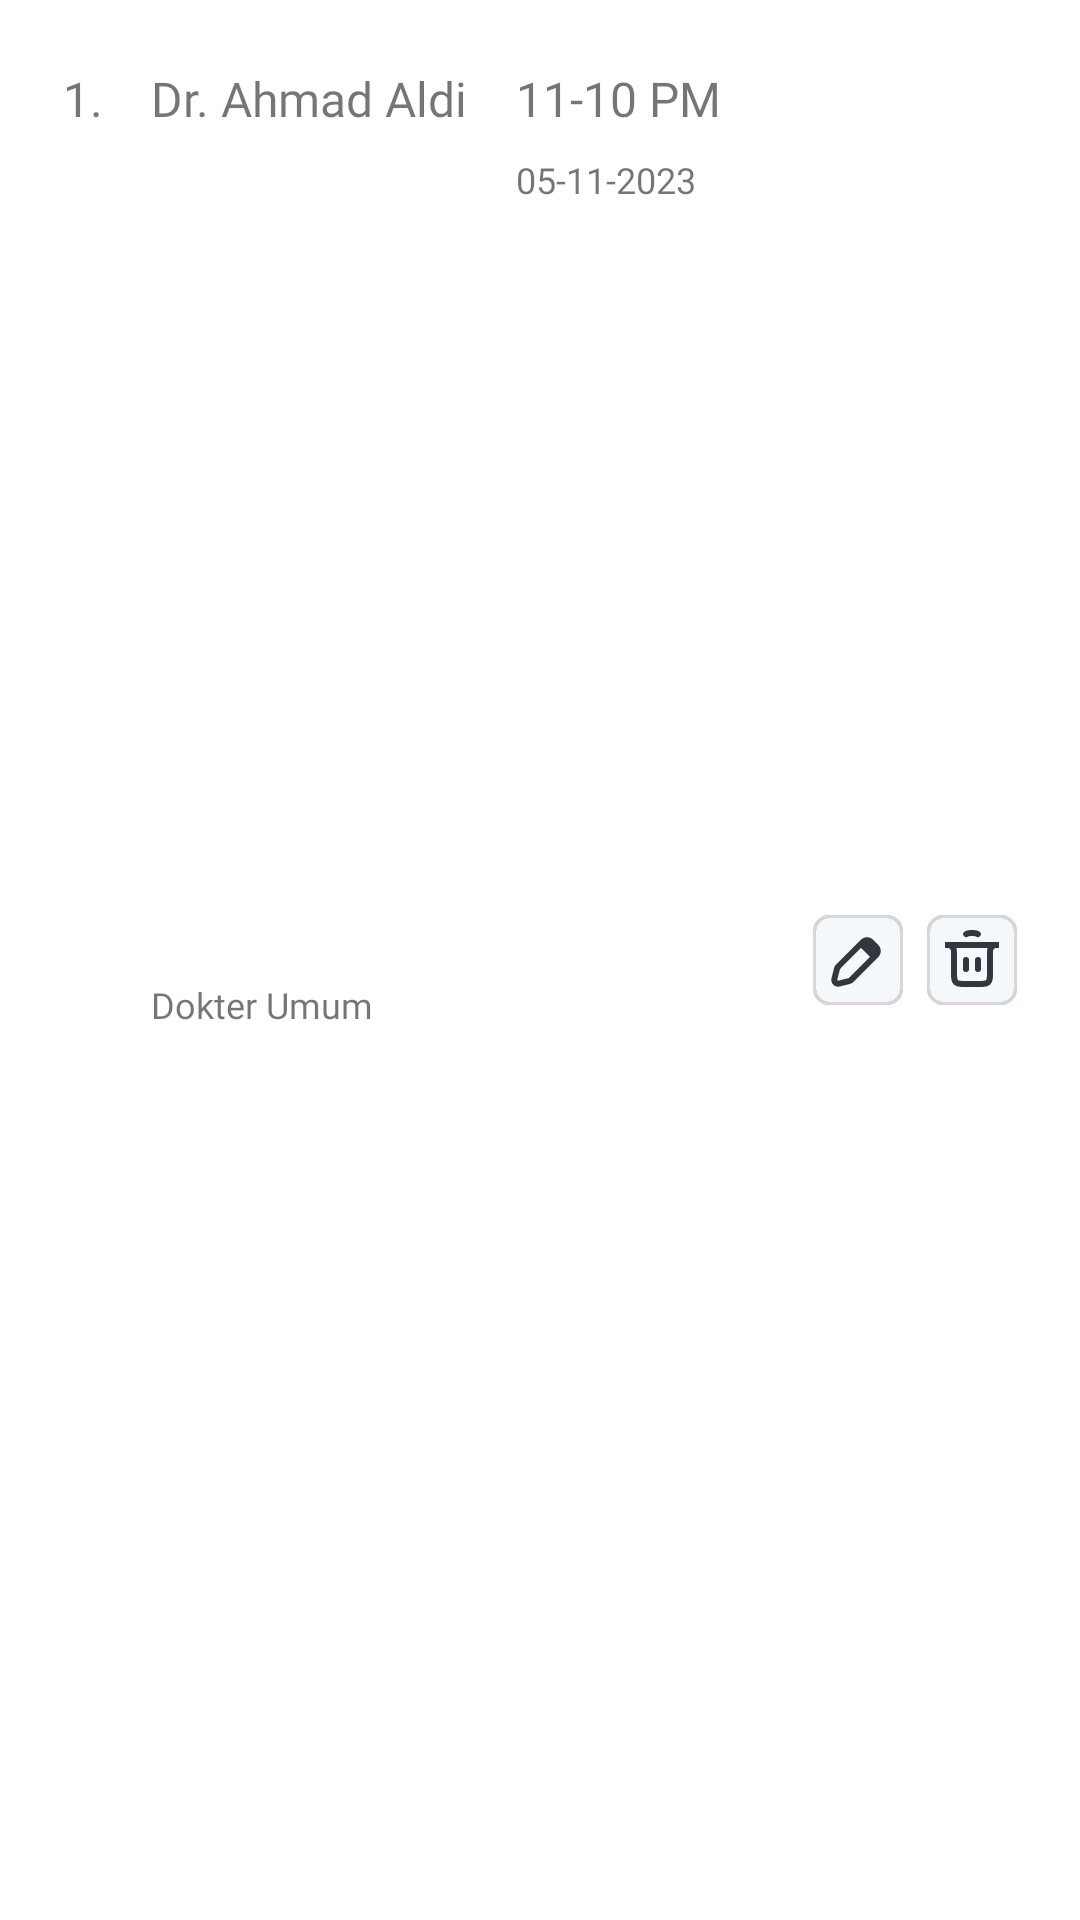

Reconstruct the res/layout file that produces this screen, plus the resources it refers to.
<!-- AndroidManifest.xml: application theme Theme.Codoc -->
<!-- res/layout/janji_card_layout.xml -->
<?xml version="1.0" encoding="utf-8"?>
<androidx.cardview.widget.CardView
    xmlns:android="http://schemas.android.com/apk/res/android"
    android:layout_width="match_parent"
    android:layout_height="wrap_content"
    xmlns:app="http://schemas.android.com/apk/res-auto"
    android:id="@+id/card_home"
    android:layout_marginVertical="5dp"
    android:elevation="0dp"
    android:padding="5dp"
    app:cardBackgroundColor="@android:color/transparent"
    app:cardUseCompatPadding="true"
    app:cardElevation="0dp"
    app:cardCornerRadius="10dp">

    <androidx.constraintlayout.widget.ConstraintLayout
        android:id="@+id/constraintLayout"
        android:layout_width="match_parent"
        android:layout_height="match_parent"
        android:layout_marginStart="0dp"
        android:layout_marginEnd="0dp"
        android:padding="8dp"
        android:background="@drawable/card_bg"
        app:layout_constraintEnd_toEndOf="parent"
        app:layout_constraintStart_toStartOf="parent"
        app:layout_constraintTop_toBottomOf="@+id/textViewrekom">

        <TextView
            android:id="@+id/emailDokter"
            android:layout_width="wrap_content"
            android:layout_height="wrap_content"
            android:fontFamily="@font/dmsans_regular"
            android:visibility="invisible"
            android:textSize="13sp"
            app:layout_constraintStart_toStartOf="parent"
            app:layout_constraintTop_toTopOf="parent" />

        <TextView
            android:id="@+id/idJanji"
            android:layout_width="wrap_content"
            android:layout_height="wrap_content"
            android:layout_marginStart="8dp"
            android:layout_marginTop="8dp"
            android:fontFamily="@font/dmsans_regular"
            android:text="1."
            android:textSize="16sp"
            app:layout_constraintStart_toStartOf="parent"
            app:layout_constraintTop_toTopOf="parent" />

        <TextView
            android:id="@+id/textNama"
            android:layout_width="0dp"
            android:layout_height="wrap_content"
            android:layout_marginStart="16dp"
            android:layout_marginTop="8dp"
            android:fontFamily="@font/dmsans_regular"
            android:text="Dr. Ahmad Aldi"
            android:textSize="16sp"
            app:layout_constraintStart_toEndOf="@+id/idJanji"
            app:layout_constraintTop_toTopOf="parent" />

        <TextView
            android:id="@+id/Spesialis"
            android:layout_width="wrap_content"
            android:layout_height="wrap_content"
            android:layout_marginTop="8dp"
            android:layout_marginBottom="8dp"
            android:fontFamily="@font/dmsans_regular"
            android:text="Dokter Umum"
            android:textSize="12sp"
            app:layout_constraintBottom_toBottomOf="parent"
            app:layout_constraintStart_toStartOf="@+id/textNama"
            app:layout_constraintTop_toBottomOf="@+id/textNama" />

        <TextView
            android:id="@+id/jamtext"
            android:layout_width="wrap_content"
            android:layout_height="wrap_content"
            android:layout_marginStart="16dp"
            android:layout_marginTop="8dp"
            android:fontFamily="@font/dmsans_regular"
            android:text="11-10 PM"
            android:textSize="16sp"
            app:layout_constraintStart_toEndOf="@+id/textNama"
            app:layout_constraintTop_toTopOf="parent" />

        <TextView
            android:id="@+id/tanggaltext"
            android:layout_width="wrap_content"
            android:layout_height="wrap_content"
            android:layout_marginTop="8dp"
            android:fontFamily="@font/dmsans_regular"
            android:text="05-11-2023"
            android:textSize="12sp"
            app:layout_constraintStart_toStartOf="@+id/jamtext"
            app:layout_constraintTop_toBottomOf="@+id/jamtext" />

        <ImageButton
            android:id="@+id/buttonEdit"
            android:layout_width="30dp"
            android:layout_height="30dp"
            android:layout_marginTop="8dp"
            android:layout_marginEnd="8dp"
            android:layout_marginBottom="8dp"
            android:background="@drawable/editfield"
            app:layout_constraintBottom_toBottomOf="parent"
            app:layout_constraintEnd_toStartOf="@+id/buttonDelete"
            app:layout_constraintTop_toTopOf="parent"
            app:srcCompat="@drawable/edit" />

        <ImageButton
            android:id="@+id/buttonDelete"
            android:layout_width="30dp"
            android:layout_height="30dp"
            android:layout_marginTop="8dp"
            android:layout_marginEnd="8dp"
            android:layout_marginBottom="8dp"
            android:background="@drawable/editfield"
            app:layout_constraintBottom_toBottomOf="parent"
            app:layout_constraintEnd_toEndOf="parent"
            app:layout_constraintTop_toTopOf="parent"
            app:srcCompat="@drawable/trash" />


    </androidx.constraintlayout.widget.ConstraintLayout>


</androidx.cardview.widget.CardView>
<!-- resources referenced by this layout -->
<resources>
  <!-- drawable editfield (drawable) -->
  <?xml version="1.0" encoding="utf-8"?>
  <layer-list xmlns:android="http://schemas.android.com/apk/res/android">
      
      <item>
          <shape>
              <solid android:color="@color/edit_field_color" />
              <corners android:radius="5dp" />
              <stroke
                  android:width="1dp"
                  android:color="@color/green_shade_medium_0" />
          </shape>
      </item>
  
      
      <item>
          <shape>
              <solid android:color="@android:color/transparent" /> 
              <corners android:radius="5dp" />
              <stroke
                  android:width="1dp"
                  android:color="@color/grey" /> 
          </shape>
      </item>
  </layer-list>
  <style name="Theme.Codoc" parent="Base.Theme.Codoc" />
  <color name="edit_field_color">#F5F8FA</color>
  <color name="green_shade_medium_0">#84B9BE</color>
  <color name="grey">#DAD6D6</color>
  <style name="Base.Theme.Codoc" parent="Theme.MaterialComponents.DayNight.NoActionBar">
          
          <item name="colorPrimary">@color/green_shade_dark_2</item>
          <item name="colorPrimaryVariant">@color/purple_700</item>
          <item name="colorOnPrimary">@color/white</item>
          <item name="colorAccent">@color/green_shade_accent</item>
          
          <item name="colorSecondary">@color/teal_200</item>
          <item name="colorSecondaryVariant">@color/green_shade_accent</item>
          <item name="colorOnSecondary">@color/white</item>
          
          <item name="android:statusBarColor" tools:targetApi="l">@color/background_gradient_end_color</item>
          <item name="FilterChips">@style/FilterChipStyle</item>
      </style>
  <color name="green_shade_dark_2">#5E979B</color>
  <color name="purple_700">#FF3700B3</color>
  <color name="white">#FFFFFFFF</color>
  <color name="green_shade_accent">#00C2B7</color>
  <color name="teal_200">#FF03DAC5</color>
  <color name="background_gradient_end_color">#2C909A</color>
  <style name="FilterChipStyle" parent="Base.Widget.MaterialComponents.Chip">
          <item name="android:checkable">true</item>
          <item name="chipBackgroundColor">@color/chip_color</item>
          
          <item name="fontFamily">@font/dm_sans</item>
          <item name="android:shadowRadius">0</item>
          <item name="android:shadowColor">@android:color/transparent</item>
          <item name="android:textSize">14sp</item>
          <item name="android:textColor">@color/black</item>
          
          
          
          
  
          
          
          
          <item name="closeIconVisible">false</item>
          
          
  
          
          <item name="checkedIconVisible">false</item>
      </style>
  <color name="black">#FF000000</color>
</resources>
